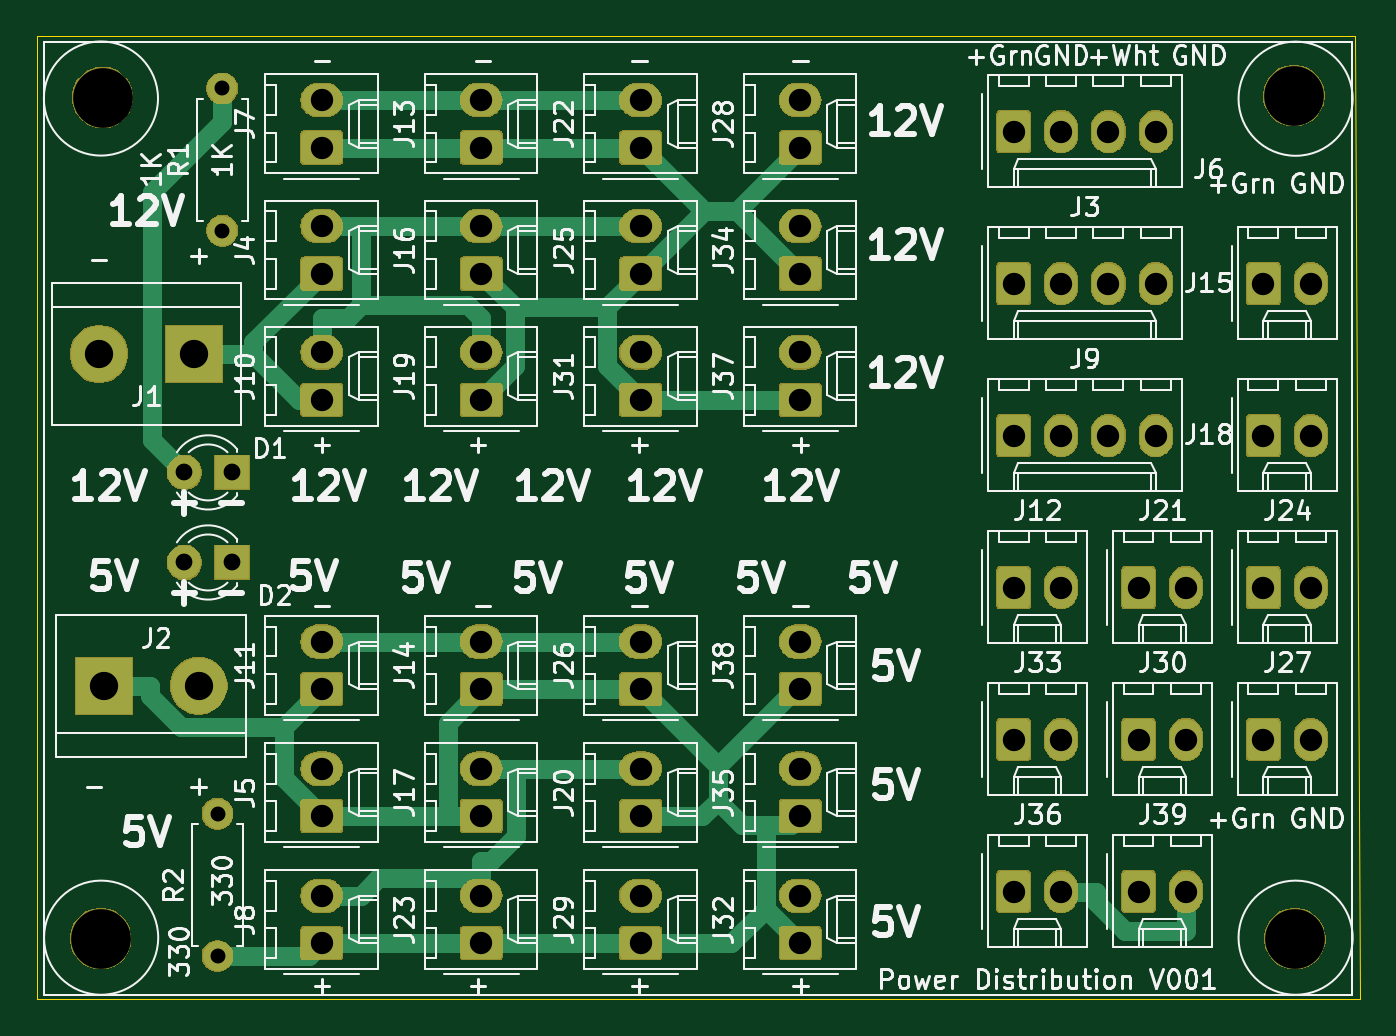
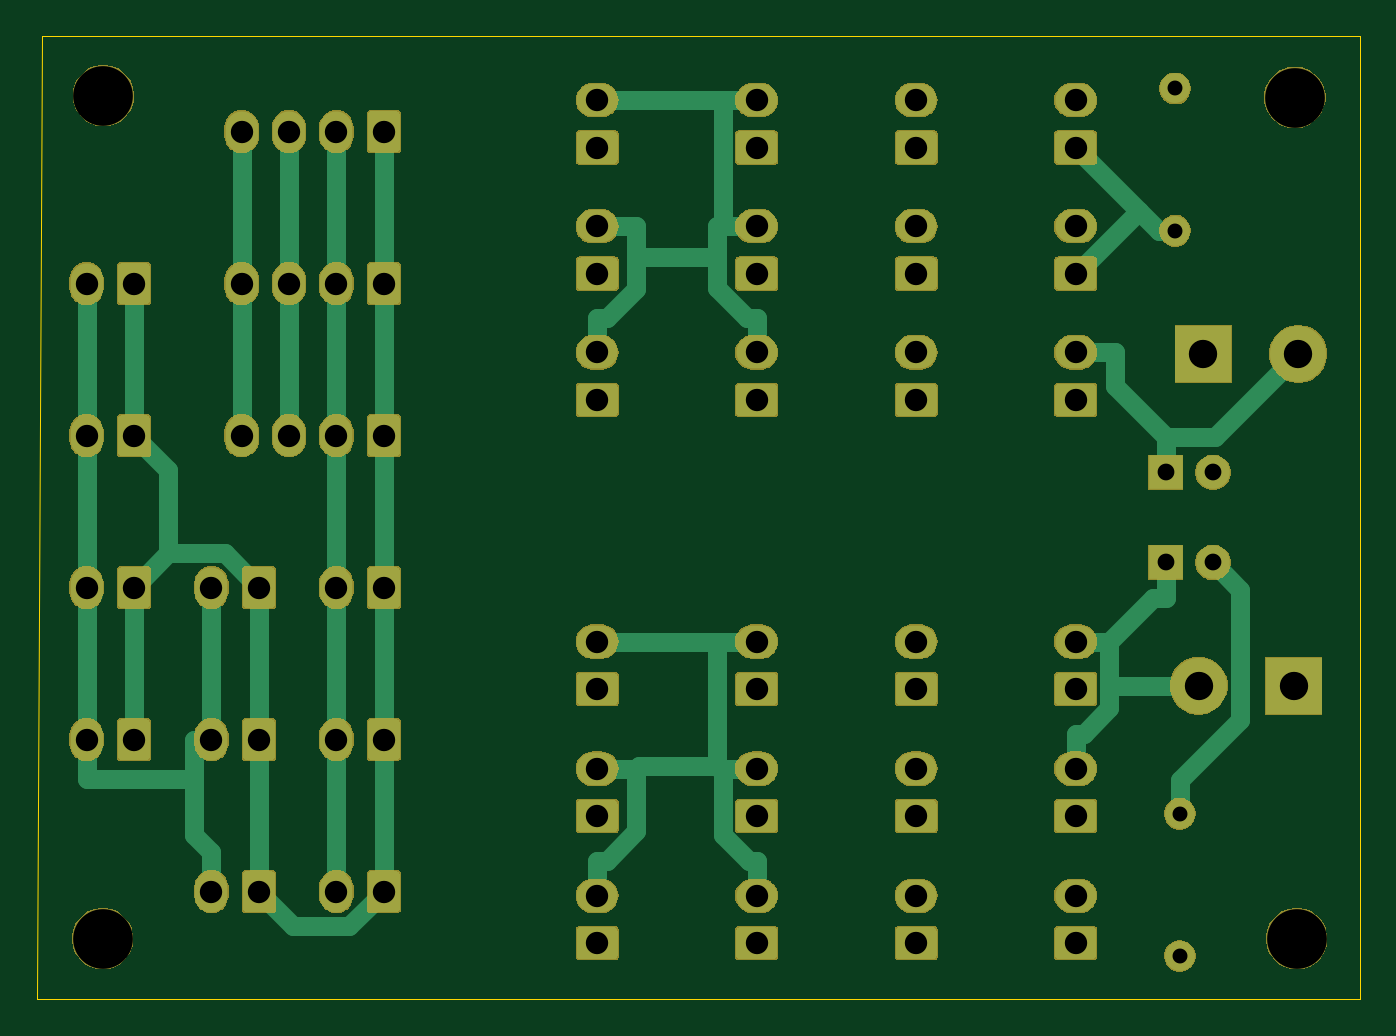
Circuit board: 11 layer files. Board 70.9 x 51.6 mm.
- bottom_copper: PowerDistribution-B_Cu.gbr (74704 bytes)
- bottom_mask: PowerDistribution-B_Mask.gbr (97653 bytes)
- paste: PowerDistribution-B_Paste.gbr (511 bytes)
- bottom_silk: PowerDistribution-B_SilkS.gbr (512 bytes)
- outline: PowerDistribution-Edge_Cuts.gbr (706 bytes)
- top_copper: PowerDistribution-F_Cu.gbr (73976 bytes)
- top_mask: PowerDistribution-F_Mask.gbr (97653 bytes)
- paste: PowerDistribution-F_Paste.gbr (511 bytes)
- top_silk: PowerDistribution-F_SilkS.gbr (98502 bytes)
- drill: PowerDistribution-NPTH.drl (376 bytes)
- drill: PowerDistribution-PTH.drl (1755 bytes)

=== bottom_copper: PowerDistribution-B_Cu.gbr (74704 bytes, source omitted) ===
=== bottom_mask: PowerDistribution-B_Mask.gbr (97653 bytes, source omitted) ===
=== paste: PowerDistribution-B_Paste.gbr ===
G04 #@! TF.GenerationSoftware,KiCad,Pcbnew,(5.1.5-0-10_14)*
G04 #@! TF.CreationDate,2020-06-22T06:08:34+10:00*
G04 #@! TF.ProjectId,PowerDistribution,506f7765-7244-4697-9374-726962757469,rev?*
G04 #@! TF.SameCoordinates,Original*
G04 #@! TF.FileFunction,Paste,Bot*
G04 #@! TF.FilePolarity,Positive*
%FSLAX46Y46*%
G04 Gerber Fmt 4.6, Leading zero omitted, Abs format (unit mm)*
G04 Created by KiCad (PCBNEW (5.1.5-0-10_14)) date 2020-06-22 06:08:34*
%MOMM*%
%LPD*%
G04 APERTURE LIST*
G04 APERTURE END LIST*
M02*

=== bottom_silk: PowerDistribution-B_SilkS.gbr ===
G04 #@! TF.GenerationSoftware,KiCad,Pcbnew,(5.1.5-0-10_14)*
G04 #@! TF.CreationDate,2020-06-22T06:08:34+10:00*
G04 #@! TF.ProjectId,PowerDistribution,506f7765-7244-4697-9374-726962757469,rev?*
G04 #@! TF.SameCoordinates,Original*
G04 #@! TF.FileFunction,Legend,Bot*
G04 #@! TF.FilePolarity,Positive*
%FSLAX46Y46*%
G04 Gerber Fmt 4.6, Leading zero omitted, Abs format (unit mm)*
G04 Created by KiCad (PCBNEW (5.1.5-0-10_14)) date 2020-06-22 06:08:34*
%MOMM*%
%LPD*%
G04 APERTURE LIST*
G04 APERTURE END LIST*
M02*

=== outline: PowerDistribution-Edge_Cuts.gbr ===
G04 #@! TF.GenerationSoftware,KiCad,Pcbnew,(5.1.5-0-10_14)*
G04 #@! TF.CreationDate,2020-06-22T06:08:34+10:00*
G04 #@! TF.ProjectId,PowerDistribution,506f7765-7244-4697-9374-726962757469,rev?*
G04 #@! TF.SameCoordinates,Original*
G04 #@! TF.FileFunction,Profile,NP*
%FSLAX46Y46*%
G04 Gerber Fmt 4.6, Leading zero omitted, Abs format (unit mm)*
G04 Created by KiCad (PCBNEW (5.1.5-0-10_14)) date 2020-06-22 06:08:34*
%MOMM*%
%LPD*%
G04 APERTURE LIST*
%ADD10C,0.050000*%
G04 APERTURE END LIST*
D10*
X171958000Y-106934000D02*
X171704000Y-55372000D01*
X101092000Y-106934000D02*
X171958000Y-106934000D01*
X101092000Y-55372000D02*
X101092000Y-106934000D01*
X171704000Y-55372000D02*
X101092000Y-55372000D01*
M02*

=== top_copper: PowerDistribution-F_Cu.gbr (73976 bytes, source omitted) ===
=== top_mask: PowerDistribution-F_Mask.gbr (97653 bytes, source omitted) ===
=== paste: PowerDistribution-F_Paste.gbr ===
G04 #@! TF.GenerationSoftware,KiCad,Pcbnew,(5.1.5-0-10_14)*
G04 #@! TF.CreationDate,2020-06-22T06:08:34+10:00*
G04 #@! TF.ProjectId,PowerDistribution,506f7765-7244-4697-9374-726962757469,rev?*
G04 #@! TF.SameCoordinates,Original*
G04 #@! TF.FileFunction,Paste,Top*
G04 #@! TF.FilePolarity,Positive*
%FSLAX46Y46*%
G04 Gerber Fmt 4.6, Leading zero omitted, Abs format (unit mm)*
G04 Created by KiCad (PCBNEW (5.1.5-0-10_14)) date 2020-06-22 06:08:34*
%MOMM*%
%LPD*%
G04 APERTURE LIST*
G04 APERTURE END LIST*
M02*

=== top_silk: PowerDistribution-F_SilkS.gbr (98502 bytes, source omitted) ===
=== drill: PowerDistribution-NPTH.drl ===
M48
; DRILL file {KiCad (5.1.5-0-10_14)} date Monday, 22 June 2020 at 06:08:38 am
; FORMAT={-:-/ absolute / inch / decimal}
; #@! TF.CreationDate,2020-06-22T06:08:38+10:00
; #@! TF.GenerationSoftware,Kicad,Pcbnew,(5.1.5-0-10_14)
; #@! TF.FileFunction,NonPlated,1,2,NPTH
FMAT,2
INCH
T1C0.1260
%
G90
G05
T1
X6.6327Y-4.0835
X6.6307Y-2.3051
X4.1134Y-4.0835
X4.1173Y-2.3091
T0
M30

=== drill: PowerDistribution-PTH.drl ===
M48
; DRILL file {KiCad (5.1.5-0-10_14)} date Monday, 22 June 2020 at 06:08:38 am
; FORMAT={-:-/ absolute / inch / decimal}
; #@! TF.CreationDate,2020-06-22T06:08:38+10:00
; #@! TF.GenerationSoftware,Kicad,Pcbnew,(5.1.5-0-10_14)
; #@! TF.FileFunction,Plated,1,2,PTH
FMAT,2
INCH
T1C0.0315
T2C0.0354
T3C0.0472
T4C0.0598
%
G90
G05
T1
X4.37Y-2.29
X4.37Y-2.59
X4.36Y-3.82
X4.36Y-4.12
T2
X4.29Y-3.1
X4.39Y-3.1
X4.29Y-3.29
X4.39Y-3.29
T3
X5.2527Y-2.3146
X5.2527Y-2.4146
X4.5798Y-3.725
X4.5798Y-3.825
X6.5665Y-2.7017
X6.6665Y-2.7017
X5.5892Y-3.9931
X5.5892Y-4.0931
X6.3029Y-3.9843
X6.4029Y-3.9843
X6.0394Y-2.3811
X6.1394Y-2.3811
X6.2394Y-2.3811
X6.3394Y-2.3811
X4.9163Y-3.9931
X4.9163Y-4.0931
X4.9163Y-2.5807
X4.9163Y-2.6807
X6.0394Y-3.6636
X6.1394Y-3.6636
X6.5665Y-3.343
X6.6665Y-3.343
X4.9163Y-3.725
X4.9163Y-3.825
X5.5892Y-2.5807
X5.5892Y-2.6807
X6.5665Y-3.6636
X6.6665Y-3.6636
X5.2527Y-2.5807
X5.2527Y-2.6807
X6.5665Y-3.0224
X6.6665Y-3.0224
X5.5892Y-3.725
X5.5892Y-3.825
X5.5892Y-2.3146
X5.5892Y-2.4146
X5.2527Y-3.4569
X5.2527Y-3.5569
X4.9163Y-2.8469
X4.9163Y-2.9469
X4.5798Y-2.3146
X4.5798Y-2.4146
X5.2527Y-3.9931
X5.2527Y-4.0931
X5.2527Y-3.725
X5.2527Y-3.825
X6.0394Y-3.9843
X6.1394Y-3.9843
X4.5798Y-3.9931
X4.5798Y-4.0931
X5.5892Y-2.8469
X5.5892Y-2.9469
X6.3029Y-3.6636
X6.4029Y-3.6636
X6.0394Y-3.0224
X6.1394Y-3.0224
X6.2394Y-3.0224
X6.3394Y-3.0224
X4.5798Y-2.8469
X4.5798Y-2.9469
X5.5892Y-3.4569
X5.5892Y-3.5569
X5.2527Y-2.8469
X5.2527Y-2.9469
X4.5798Y-3.4569
X4.5798Y-3.5569
X6.0394Y-2.7017
X6.1394Y-2.7017
X6.2394Y-2.7017
X6.3394Y-2.7017
X6.0394Y-3.343
X6.1394Y-3.343
X6.3029Y-3.343
X6.4029Y-3.343
X4.5798Y-2.5807
X4.5798Y-2.6807
X4.9163Y-3.4569
X4.9163Y-3.5569
X4.9163Y-2.3146
X4.9163Y-2.4146
T4
X4.11Y-2.85
X4.31Y-2.85
X4.12Y-3.55
X4.32Y-3.55
T0
M30

